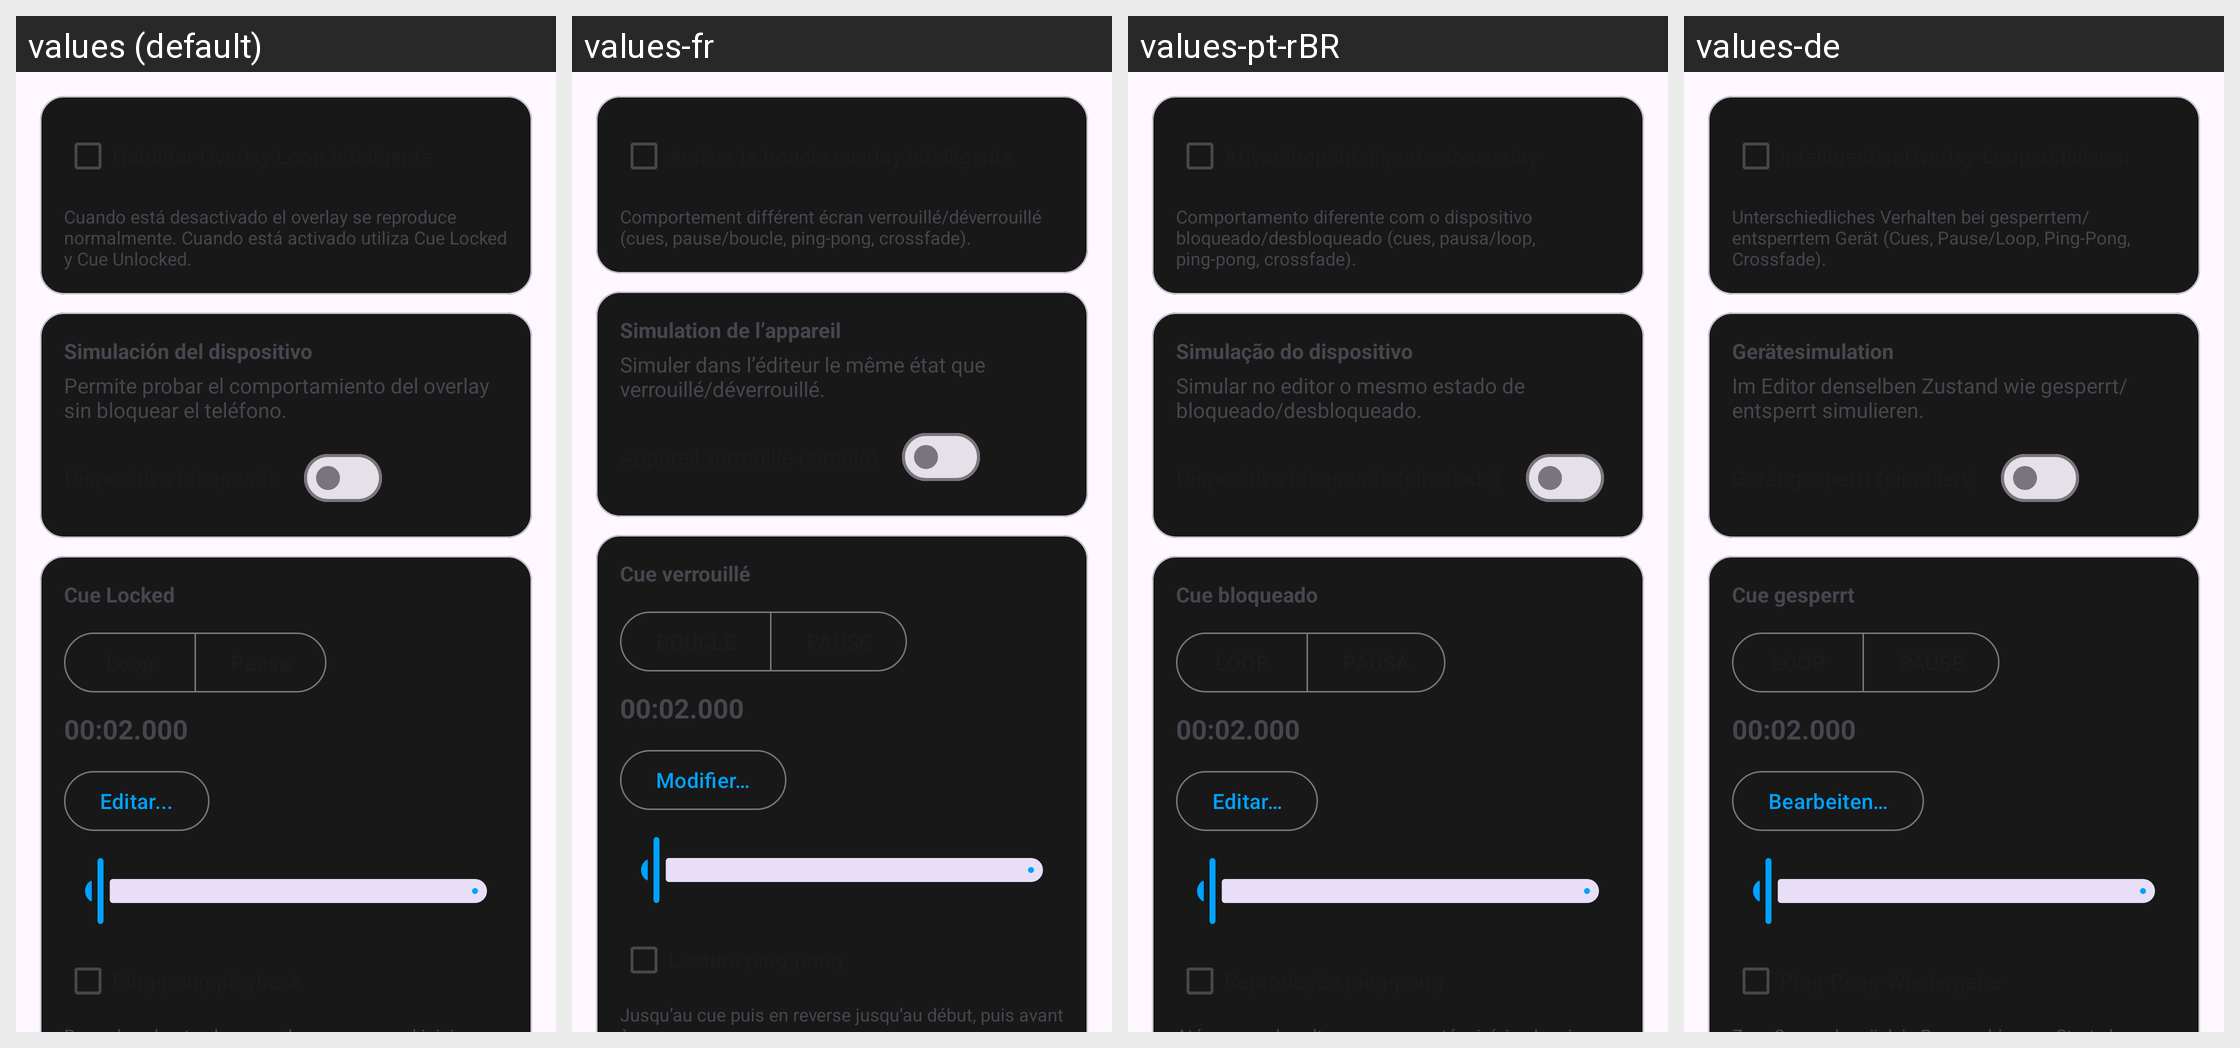

Translations of the strings shown on this Android screen, per locale in the grid:
Android screen res/layout/layout_playback.xml rendered under 4 locales, left to right: values (default), values-fr, values-pt-rBR, values-de. Device: Nexus 5 (rendered at 1080×1920; each locale shown at half size, 540×960, under a caption strip naming it); theme Theme.RomasterLiveWall.
Other locales in the repository, not shown: values-en, values-it, values-ja, values-ru, values-zh.
Strings drawn on this screen, with the default value and each locale's value (text and hints the layout hard-codes, and strings that could not be matched under every locale, appear in the picture but are not listed):

playback_smart_loop_help
  values: Cuando está desactivado el overlay se reproduce normalmente. Cuando está activado utiliza Cue Locked y Cue Unlocked.
  values-fr: Comportement différent écran verrouillé/déverrouillé (cues, pause/boucle, ping-pong, crossfade).
  values-pt-rBR: Comportamento diferente com o dispositivo bloqueado/desbloqueado (cues, pausa/loop, ping-pong, crossfade).
  values-de: Unterschiedliches Verhalten bei gesperrtem/entsperrtem Gerät (Cues, Pause/Loop, Ping-Pong, Crossfade).

playback_device_sim_title
  values: Simulación del dispositivo
  values-fr: Simulation de l’appareil
  values-pt-rBR: Simulação do dispositivo
  values-de: Gerätesimulation

playback_device_sim_help
  values: Permite probar el comportamiento del overlay sin bloquear el teléfono.
  values-fr: Simuler dans l’éditeur le même état que verrouillé/déverrouillé.
  values-pt-rBR: Simular no editor o mesmo estado de bloqueado/desbloqueado.
  values-de: Im Editor denselben Zustand wie gesperrt/entsperrt simulieren.

cue_locked_title
  values: Cue Locked
  values-fr: Cue verrouillé
  values-pt-rBR: Cue bloqueado
  values-de: Cue gesperrt

edit_ellipsis
  values: Editar...
  values-fr: Modifier…
  values-pt-rBR: Editar…
  values-de: Bearbeiten…
